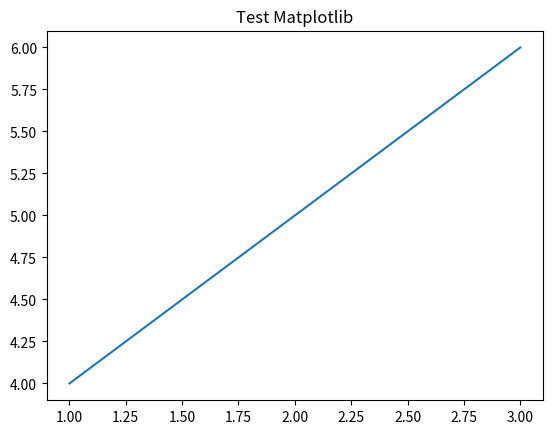

Python code for this plot:
import matplotlib.pyplot as plt

plt.plot([1, 2, 3], [4, 5, 6])
plt.title("Test Matplotlib")
plt.show()
